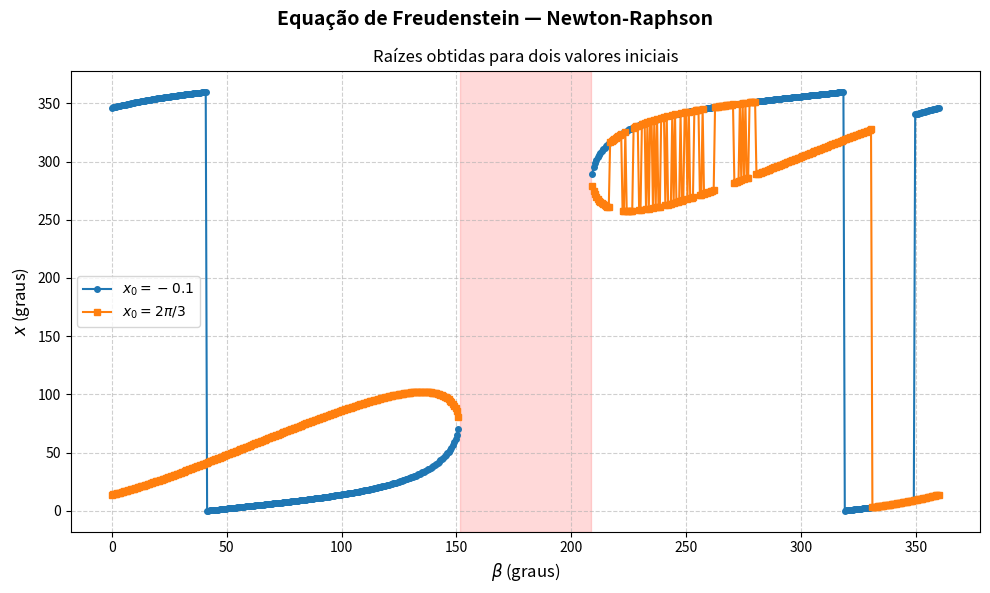

Write Python code to recreate this figure. (Note: this script raises an exception after producing the figure.)
import numpy as np
import matplotlib.pyplot as plt

# Parâmetros do mecanismo (cm)
L1 = 10.0
L2 = 13.0
L3 = 8.0
L4 = 10.0

# Parâmetros do método
TOL_REL = 1e-6
MAX_ITER = 100
NUM_BETA = 600
BETA_MIN = 0.0
BETA_MAX = 2 * np.pi

# Constante da equação (independe de x e β)
K = (L1**2 + L2**2 - L3**2 + L4**2) / (2 * L2 * L4)


def f(x, beta):
    return (L1/L2)*np.cos(beta) - (L1/L4)*np.cos(x) - np.cos(beta - x) + K


def df(x, beta):
    return (L1/L4)*np.sin(x) - np.sin(beta - x)


def newton_raphson(x0, beta, tol=TOL_REL, max_iter=MAX_ITER):
    x_n = x0
    for i in range(1, max_iter + 1):
        fx = f(x_n, beta)
        dfx = df(x_n, beta)

        # if abs(dfx) < 1e-14:
        #     return x_n, i, False

        x_new = x_n - fx / (max(abs(dfx), 1e-14) * np.sign(dfx))

        erro = abs((x_new - x_n) / x_new) if abs(x_new) > 1e-14 else abs(x_new - x_n)
        x_n = x_new

        if erro < tol:
            return x_n, i, True

    return x_n, max_iter, False


def resolver(betas, x0):
    n = len(betas)
    solucoes = np.full(n, np.nan)
    iteracoes = np.zeros(n, dtype=int)
    convergencias = np.zeros(n, dtype=bool)

    for i, beta in enumerate(betas):
        x_sol, n_iter, conv = newton_raphson(x0, beta)

        iteracoes[i] = n_iter
        convergencias[i] = conv

        if conv:
            solucoes[i] = np.mod(x_sol, 2*np.pi)
            # x0 = solucoes[i]

    return solucoes, iteracoes, convergencias


def raizes_por_varredura(beta, sementes):
    # Acha as raízes distintas em um dado β testando várias sementes fixas.
    # Usado só para "ancorar" o início de cada ramo (não usa forma fechada).
    raizes = []
    for s in sementes:
        x, _, conv = newton_raphson(s, beta)
        if conv:
            xm = np.mod(x, 2*np.pi)
            nova = all(min(abs(xm - r), 2*np.pi - abs(xm - r)) > 1e-3 for r in raizes)
            if nova:
                raizes.append(xm)
    return sorted(raizes)


def tracar_ramos(betas):
    # Rastreia os dois ramos α(β) com Newton-Raphson de SEMENTE MÓVEL (continuação):
    # cada β é resolvido usando como semente a solução convergida do β anterior.
    # Isso mantém o método "preso" a um ramo e evita o salto caótico entre raízes.
    # Quando entra na zona proibida o Newton falha (NaN); ao reaparecer solução,
    # re-ancora com uma varredura de sementes.
    n = len(betas)
    ramo1 = np.full(n, np.nan)
    ramo2 = np.full(n, np.nan)
    sementes = np.linspace(0, 2*np.pi, 16, endpoint=False)

    g1 = None   # semente corrente do ramo 1 (valor anterior)
    g2 = None   # semente corrente do ramo 2

    for i, beta in enumerate(betas):
        if g1 is None or g2 is None:
            raizes = raizes_por_varredura(beta, sementes)
            
            
            if len(raizes) >= 2:
                g1, g2 = raizes[0], raizes[-1]
            elif len(raizes) == 1:
                g1 = g2 = raizes[0]
            else:
                continue   # ainda na zona proibida

        x1, _, c1 = newton_raphson(g1, beta)
        x2, _, c2 = newton_raphson(g2, beta)

        if c1:
            ramo1[i] = np.mod(x1, 2*np.pi)
            g1 = ramo1[i]
        else:
            g1 = None

        if c2:
            ramo2[i] = np.mod(x2, 2*np.pi)
            g2 = ramo2[i]
        else:
            g2 = None

    return ramo1, ramo2


def plotar(betas,
           solucoes1, iteracoes1, convergencias1,
           solucoes2, iteracoes2, convergencias2):

    betas_deg = np.degrees(betas)

    solucoes1_deg = np.degrees(solucoes1)
    solucoes2_deg = np.degrees(solucoes2)

    fig, ax = plt.subplots(figsize=(10, 6))

    fig.suptitle(
        "Equação de Freudenstein — Newton-Raphson",
        fontsize=14,
        fontweight="bold"
    )

    # Regiões onde pelo menos uma das inicializações falhou
    falhas = ~(convergencias1 & convergencias2)

    inicio = None

    for i in range(len(falhas)):
        if falhas[i] and inicio is None:
            inicio = i

        terminou = (
            inicio is not None and
            (
                not falhas[i] or
                i == len(falhas) - 1
            )
        )

        if terminou:
            fim = i if not falhas[i] else i + 1

            ax.axvspan(
                betas_deg[inicio],
                betas_deg[fim - 1],
                color="red",
                alpha=0.15
            )

            inicio = None

    ax.plot(
        betas_deg,
        solucoes1_deg,
        "o-",
        markersize=4,
        linewidth=1.5,
        label=r"$x_0=-0.1$"
    )

    ax.plot(
        betas_deg,
        solucoes2_deg,
        "s-",
        markersize=4,
        linewidth=1.5,
        label=r"$x_0=2\pi/3$"
    )

    ax.set_xlabel(r"$\beta$ (graus)", fontsize=12)
    ax.set_ylabel(r"$x$ (graus)", fontsize=12)
    ax.set_title("Raízes obtidas para dois valores iniciais", fontsize=12)

    ax.legend()
    ax.grid(True, linestyle="--", alpha=0.6)

    plt.tight_layout()
    plt.savefig(
        "freudenstein_resultados.png",
        dpi=150,
        bbox_inches="tight"
    )
    plt.show()

    

    print("\n✔ Gráfico salvo em 'freudenstein_resultados.png'")


def plotar_bacias(x0_1=-0.1, x0_2=2*np.pi/3):
    # Varre o plano (β, x0): para cada semente x0 e cada β aplica Newton-Raphson
    # e colore o ponto conforme o ramo encontrado. A fronteira entre as bacias
    # é fractal — é isso que torna a semente fixa x0=2π/3 instável em parte do
    # intervalo (a reta horizontal atravessa a região marmorizada).

    NB = 12800   # resolução em β
    NX = 9600   # resolução em x0

    betas = np.linspace(BETA_MIN, BETA_MAX, NB)
    x0s = np.linspace(-1.5, 6.5, NX)

    BB, XX = np.meshgrid(betas, x0s)

    # Newton-Raphson vetorizado (mesma iteração de newton_raphson, sem o laço escalar)
    x = XX.copy()
    with np.errstate(all="ignore"):
        for _ in range(MAX_ITER):
            x = x - f(x, BB) / df(x, BB)
        residuo = np.abs(f(x, BB))

    convergiu = residuo < 1e-6   # tolerância no resíduo |f|
    x_mod = np.mod(x, 2*np.pi)

    # Valor real de cada ramo via Newton de semente móvel (continuação),
    # usado para rotular em qual ramo o método caiu. Sem forma fechada.
    raiz1, raiz2 = tracar_ramos(betas)

    # Distância circular de cada solução às duas raízes (para escolher o ramo)
    d1 = np.abs(x_mod - raiz1[None, :]) % (2*np.pi)
    d1 = np.minimum(d1, 2*np.pi - d1)
    d2 = np.abs(x_mod - raiz2[None, :]) % (2*np.pi)
    d2 = np.minimum(d2, 2*np.pi - d2)
    perto_de_1 = d1 <= d2

    # Código de cor: 0 = não converge, 1 = ramo 1, 2 = ramo 2
    codigo = np.zeros(x_mod.shape, dtype=int)
    codigo[convergiu & perto_de_1] = 1
    codigo[convergiu & ~perto_de_1] = 2

    cores = {
        0: (0.07, 0.07, 0.07),   # preto   — não converge / sem raiz
        1: (0.12, 0.47, 0.71),   # azul    — ramo 1
        2: (1.00, 0.50, 0.05),   # laranja — ramo 2
    }
    imagem = np.zeros(codigo.shape + (3,))
    for valor, cor in cores.items():
        imagem[codigo == valor] = cor

    fig, ax = plt.subplots(figsize=(11, 6.5))

    fig.suptitle(
        "Equação de Freudenstein — Bacias de atração do Newton-Raphson",
        fontsize=14,
        fontweight="bold"
    )

    ax.imshow(
        imagem,
        origin="lower",
        aspect="auto",
        extent=[np.degrees(BETA_MIN), np.degrees(BETA_MAX), x0s.min(), x0s.max()],
        interpolation="nearest"
    )

    ax.axhline(
        x0_1,
        color="cyan",
        linewidth=1.8,
        linestyle="--",
        label=r"$x_0=-0.1$"
    )

    ax.axhline(
        x0_2,
        color="magenta",
        linewidth=1.8,
        linestyle="--",
        label=r"$x_0=2\pi/3$"
    )

    ax.set_xlabel(r"$\beta$ (graus)", fontsize=12)
    ax.set_ylabel(r"$x_0$ (semente, rad)", fontsize=12)
    ax.set_title("Preto = não converge · azul/laranja = ramo encontrado", fontsize=12)

    ax.legend(loc="upper right", framealpha=0.9)

    plt.tight_layout()
    plt.savefig(
        "freudenstein_bacias.png",
        dpi=150,
        bbox_inches="tight"
    )
    plt.show()

    from PIL import Image
    img_uint8 = (imagem * 255).astype(np.uint8)
    Image.fromarray(img_uint8).save("freudenstein_bacias_hires.png")

    print("\n✔ Gráfico salvo em 'freudenstein_bacias.png'")


def main():
    print(f"l1={L1}, l2={L2}, l3={L3}, l4={L4} cm")
    print(f"β ∈ [0°, {np.degrees(BETA_MAX):.1f}°] | {NUM_BETA} valores | tol={TOL_REL:.0e} | max_iter={MAX_ITER}")

    betas = np.linspace(BETA_MIN, BETA_MAX, NUM_BETA)
    solucoes1, iteracoes1, convergencias1 = resolver(betas, -0.1)
    solucoes2, iteracoes2, convergencias2 = resolver(betas, 2*np.pi/3)

    # # Tabela de resultados
    # print(f"\n{'β (°)':>10} {'x (°)':>10} {'x (rad)':>12} {'Iter':>6} {'Conv':>5}")
    # print("-" * 50)
    # for b, s, it, c in zip(betas, solucoes, iteracoes, convergencias):
    #     print(f"{np.degrees(b):10.3f} {np.degrees(s):10.3f} {s:12.6f} {it:6d} {'✔' if c else '✘':>5}")

    print(f"\nConvergiram (x0=-0.1): {np.sum(convergencias1)}/{len(betas)}")
    print(f"Convergiram (x0=2π/3): {np.sum(convergencias2)}/{len(betas)}")

    plotar(
        betas,
        solucoes1, iteracoes1, convergencias1,
        solucoes2, iteracoes2, convergencias2
    )

    plotar_bacias()


if __name__ == "__main__":
    main()
